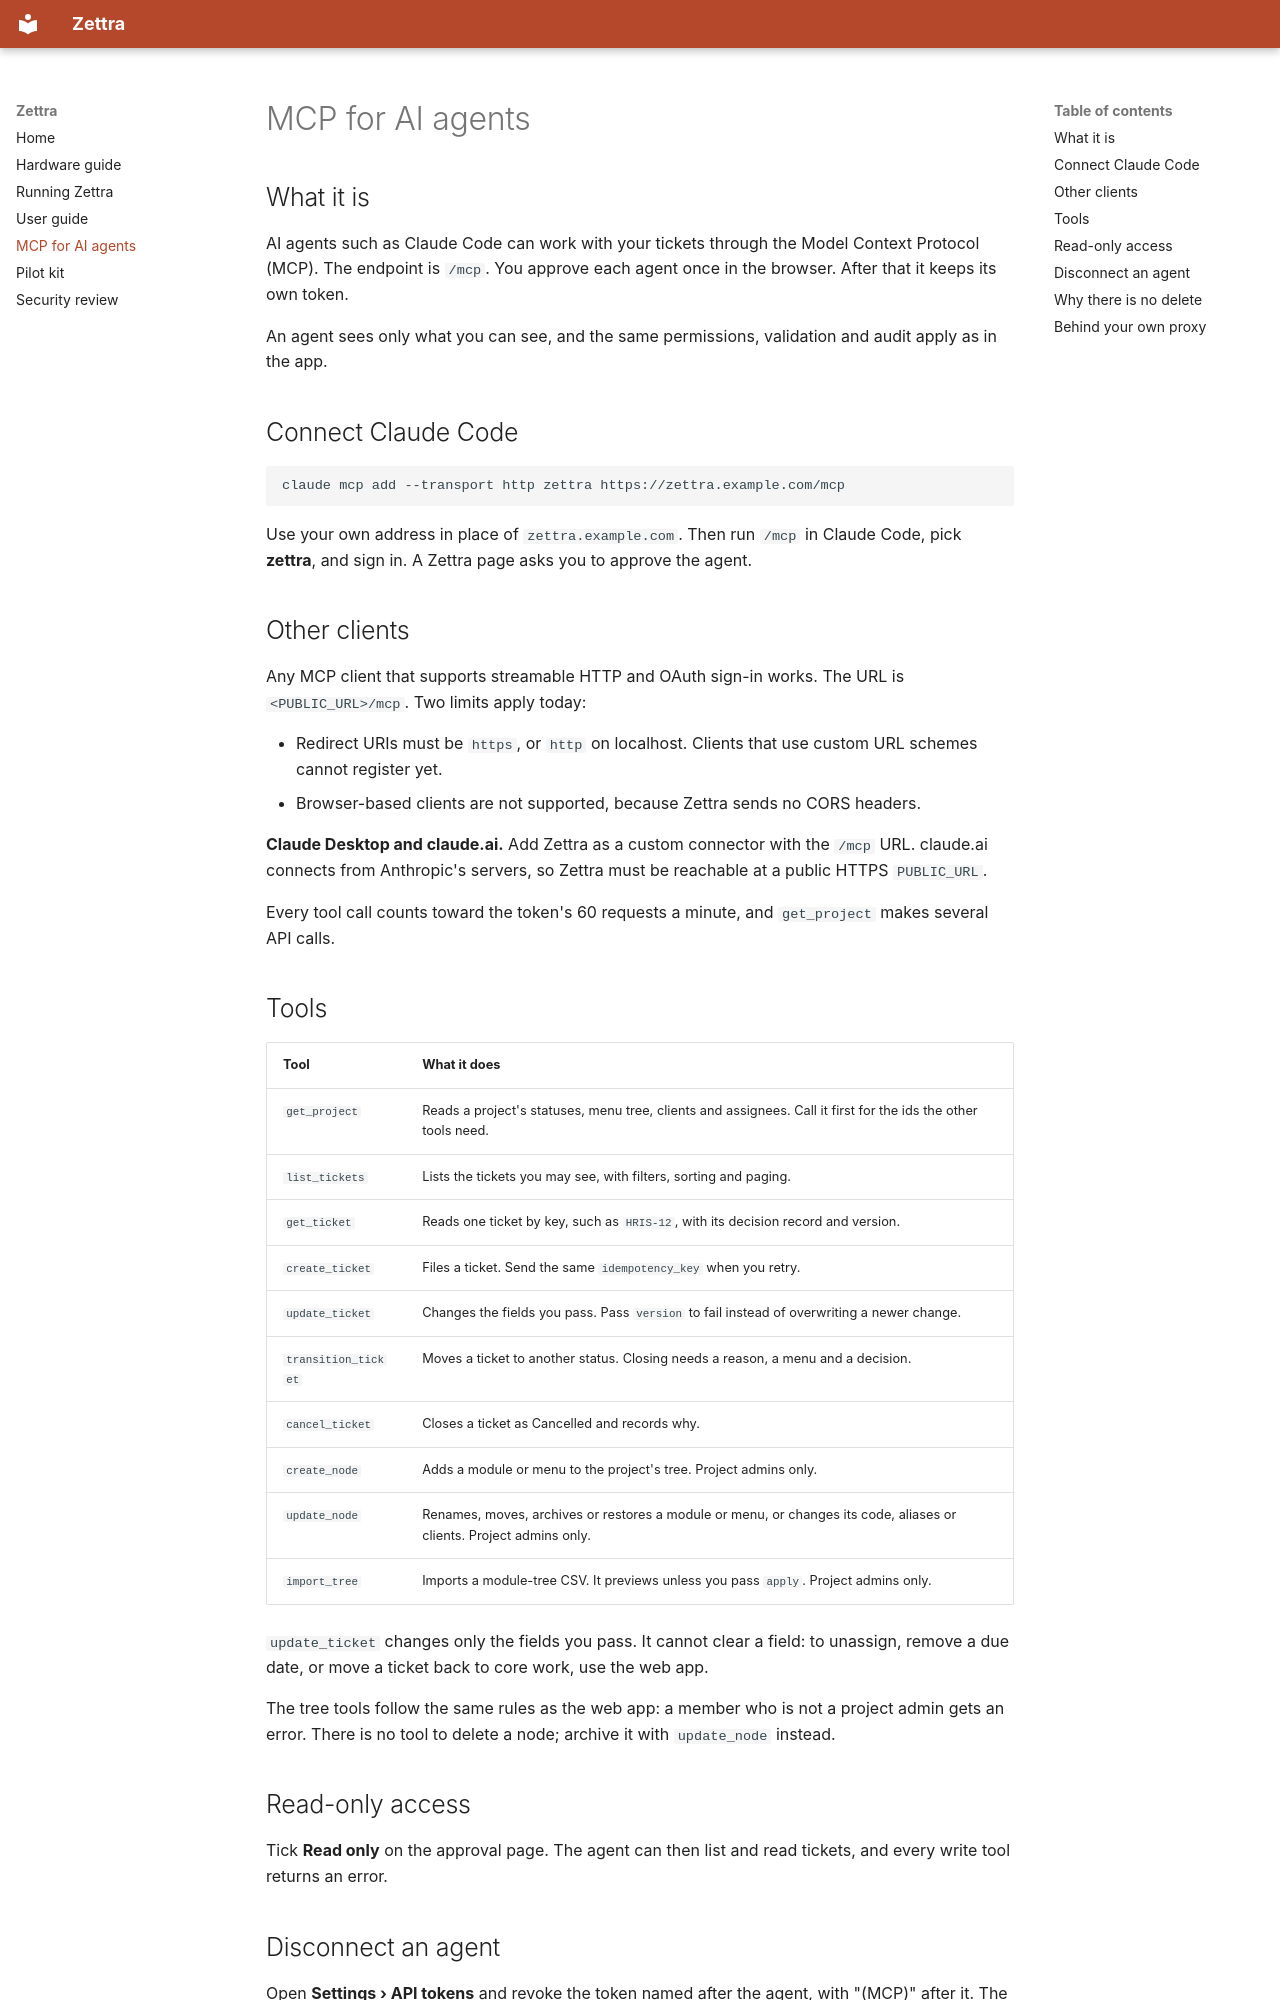

repository: Kenzo03/muasal · page: mcp/index.html · generator: mkdocs

# MCP for AI agents

## What it is

AI agents such as Claude Code can work with your tickets through the Model Context Protocol (MCP). The endpoint is `/mcp`. You approve each agent once in the browser. After that it keeps its own token.

An agent sees only what you can see, and the same permissions, validation and audit apply as in the app.

## Connect Claude Code

```bash
claude mcp add --transport http zettra https://zettra.example.com/mcp
```

Use your own address in place of `zettra.example.com`. Then run `/mcp` in Claude Code, pick **zettra**, and sign in. A Zettra page asks you to approve the agent.

## Other clients

Any MCP client that supports streamable HTTP and OAuth sign-in works. The URL is `<PUBLIC_URL>/mcp`. Two limits apply today:

- Redirect URIs must be `https`, or `http` on localhost. Clients that use custom URL schemes cannot register yet.
- Browser-based clients are not supported, because Zettra sends no CORS headers.

**Claude Desktop and claude.ai.** Add Zettra as a custom connector with the `/mcp` URL. claude.ai connects from Anthropic's servers, so Zettra must be reachable at a public HTTPS `PUBLIC_URL`.

Every tool call counts toward the token's 60 requests a minute, and `get_project` makes several API calls.

## Tools

| Tool | What it does |
| --- | --- |
| `get_project` | Reads a project's statuses, menu tree, clients and assignees. Call it first for the ids the other tools need. |
| `list_tickets` | Lists the tickets you may see, with filters, sorting and paging. |
| `get_ticket` | Reads one ticket by key, such as `HRIS-12`, with its decision record and version. |
| `create_ticket` | Files a ticket. Send the same `idempotency_key` when you retry. |
| `update_ticket` | Changes the fields you pass. Pass `version` to fail instead of overwriting a newer change. |
| `transition_ticket` | Moves a ticket to another status. Closing needs a reason, a menu and a decision. |
| `cancel_ticket` | Closes a ticket as Cancelled and records why. |
| `create_node` | Adds a module or menu to the project's tree. Project admins only. |
| `update_node` | Renames, moves, archives or restores a module or menu, or changes its code, aliases or clients. Project admins only. |
| `import_tree` | Imports a module-tree CSV. It previews unless you pass `apply`. Project admins only. |

`update_ticket` changes only the fields you pass. It cannot clear a field: to unassign, remove a due date, or move a ticket back to core work, use the web app.

The tree tools follow the same rules as the web app: a member who is not a project admin gets an error. There is no tool to delete a node; archive it with `update_node` instead.
